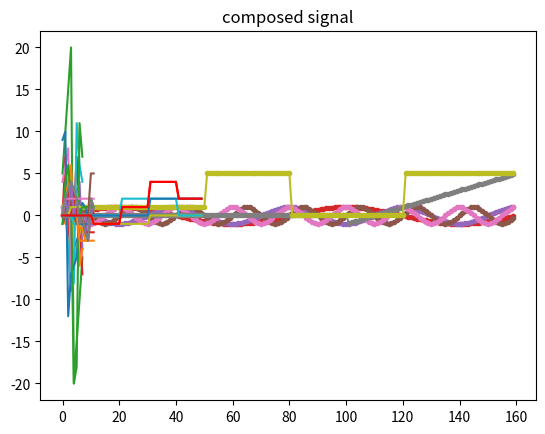

Write Python code to recreate this figure.
#!/usr/bin/env python
import matplotlib.pyplot

#matplotlib.pyplot.plot(t, x, marker='.')
#matplotlib.pyplot.title('256 samples of 3 periods')
#matplotlib.pyplot.xlabel('time')
#matplotlib.pyplot.ylabel("Signal Amplitude")
#matplotlib.pyplot.show()

"""
CHAPTER 5: LINEAR SYSTEMS

1. Two discrete waveforms, x[n] and y[n], are each eight samples long, given
by:

    x[n]:   1, 2, 3, 4,-4,-3,-2,-1  
    y[n]:   0,-1, 0, 1, 0,-1, 0, 1
            
For this problem, you can add additional samples with a value of zero on
either side of the signals, as needed.  Calculate, sketch and label the
following signals: 
"""

x = [1, 2, 3, 4,-4,-3,-2,-1]
y = [0,-1, 0, 1, 0,-1, 0, 1]


"""
a. x[n]
"""
matplotlib.pyplot.title('x[n]')
matplotlib.pyplot.plot(x)
matplotlib.pyplot.show()

"""
b. y[n]
"""
matplotlib.pyplot.title('y[n]')
matplotlib.pyplot.plot(y)
matplotlib.pyplot.show()
"""
c. 5x[n]
"""
matplotlib.pyplot.title('5x[n]')
matplotlib.pyplot.plot([5 * val for val in x])
matplotlib.pyplot.show()
"""
d. -7y[n]    
"""
matplotlib.pyplot.title('-7y[n]')
matplotlib.pyplot.plot([-7 * val for val in y])
matplotlib.pyplot.show()
"""
e. x[n-3]
"""
matplotlib.pyplot.title('x[n-3]')
matplotlib.pyplot.plot([valx for valx in ([0]*3)+x[:-3]])
matplotlib.pyplot.show()
"""
f. y[n+1]
"""
matplotlib.pyplot.title('y[n+1]')
matplotlib.pyplot.plot([valy for valy in y[1:]+[0]])
matplotlib.pyplot.show()
"""
g. 2x[n+1]
"""
matplotlib.pyplot.title('2x[n+1]')
matplotlib.pyplot.plot([2*valx for valx in x[1:]+[0]])
matplotlib.pyplot.show()
"""
h. -y[n-1]
"""
matplotlib.pyplot.title('-y[n-1]')
matplotlib.pyplot.plot([-valy for valy in [0]+y[:-1]])
matplotlib.pyplot.show()

"""
i. x[n] + y[n] 
"""
matplotlib.pyplot.title('x[n] + y[n]')
matplotlib.pyplot.plot([valx + valy for valx,valy in zip(x,y)])
matplotlib.pyplot.show()
"""
j. -2x[n-1] + 3y[n+2]
"""
newx = [-2*valx for valx in [0]+x[:-1]]
newy = [3*valy for valy in y[2:]+([0]*2)]
totals = [valx + valy for valx,valy in zip(newx,newy)]
matplotlib.pyplot.title('-2x[n-1] + 3y[n+2]')
matplotlib.pyplot.plot(totals)
matplotlib.pyplot.show()
"""
k. 3x[n+2] - 2y[n+2]
"""
newx = [3*valx for valx in x[2:]+([0]*2) ]
newy = [2*valy for valy in y[2:]+([0]*2)]
totals = [valx - valy for valx,valy in zip(newx,newy)]
matplotlib.pyplot.title('3x[n+2] - 2y[n+2]')
matplotlib.pyplot.plot(totals)
matplotlib.pyplot.show()
"""
l. x[n] + x[n-2]
"""
newx = [valx for valx in ([0]*2)+x[:-2]]
totals = [valx + valx2 for valx,valx2 in zip(x,newx)]
matplotlib.pyplot.title('x[n] + x[n-2]')
matplotlib.pyplot.plot(totals)
matplotlib.pyplot.show()
"""
m. 2x[n] -3x[n-2] + 3y[n+1]
"""
first = [2*valx for valx in x]
second = [3*valx for valx in ([0]*2)+x[:-2]]
third = [3*valy for valy in y[1:]+[0]]
totals = [a-b+c for a,b,c in zip(first,second,third)]
matplotlib.pyplot.title('2x[n] - 3x[n-2] + 3y[n+1]')
matplotlib.pyplot.plot(totals)
matplotlib.pyplot.show()

"""
2. Sketch the following discrete signals for -8 < n < 8:

    a. x[n] = sin(2 pi n / 8)
    b. x[n] = cos(2 pi n / 4)
    c. x[n] = sin(2 pi n / 2)
    d. x[n] = cos(2 pi n / 2)
    e. x[n] = n-3 if n > 2, 0 otherwise
    f. x[n] = 1 if n < -3, 0 if 0 < n < 4, 5 otherwise

3. Sketch the following continuous signals for -8 < t < 8: 

    a. x(t) = sin(2 pi t / 8)
    b. x(t) = cos(2 pi t / 4)
    c. x(t) = sin(2 pi t / 2)
    d. x(t) = cos(2 pi t / 2)
    e. x(t) = n-3 if t > 2, 0 otherwise
    f. x(t) = 1 if t < -3, 0 if 0 < t < 4, 5 otherwise
"""
from math import sin, cos, pi
from numpy import arange

ns = arange(-8,8,step=.1)

a = [sin(2*pi*n/8) for n in ns]
matplotlib.pyplot.title('sin(2 pi n / 8)')
matplotlib.pyplot.plot(a, marker='.')
matplotlib.pyplot.show()

b = [cos(2*pi*n/4) for n in ns]
matplotlib.pyplot.title('cos(2 pi n / 4)')
matplotlib.pyplot.plot(b, marker='.')
matplotlib.pyplot.show()

c = [sin(2*pi*n/2) for n in ns]
matplotlib.pyplot.title('sin(2 pi n / 2)')
matplotlib.pyplot.plot(c, marker='.')
matplotlib.pyplot.show()

d = [cos(2*pi*n/2) for n in ns]
matplotlib.pyplot.title('cos(2 pi n / 2)')
matplotlib.pyplot.plot(d, marker='.')
matplotlib.pyplot.show()

e = [n-3 if n > 2 else 0 for n in ns]
matplotlib.pyplot.title('n-3 if t > 2, 0 otherwise')
matplotlib.pyplot.plot(e, marker='.')
matplotlib.pyplot.show()

f = [1 if n < -3 else (0 if 0 < n and n < 4 else 5) for n in ns]
matplotlib.pyplot.title('1 if t < -3, 0 if 0 < t < 4, 5 otherwise')
matplotlib.pyplot.plot(f, marker='.')
matplotlib.pyplot.show()

"""
4. Samples 0 to 11 of a signal have the value: 0, 2, 3, 4, 3, 2,-1, 0, -2,
-3, 2, 1.   Calculate, sketch and label:
    a. The even and odd parts.
    b. The interlaced decomposition.
    c. The step decomposition.
"""
signal = [0, 2, 3, 4, 3, 2,-1, 0, -2, -3, 2, 1]
matplotlib.pyplot.title("Original signal")
matplotlib.pyplot.plot(signal)
matplotlib.pyplot.show()

def even_odd_decomposition(x):
    even = []
    odd = []
    N = len(signal) - 1
    for n in range(len(signal)):
        even.append((x[n] + x[N-n])/2)
        odd.append((x[n] - x[N-n])/2)
    odd[0] = 0 # Definition explicitly says odd[0] = 0
    return even, odd


even, odd = even_odd_decomposition(signal)
matplotlib.pyplot.title("Even / Odd signals")
matplotlib.pyplot.plot(even)
matplotlib.pyplot.plot(odd)
matplotlib.pyplot.show()

def interlaced_decomposition(x):
    even = [0] * len(x)
    odd = [0] * len(x)
    for i in range(0,len(x),2): # Even samples
        even[i] = x[i]
    for i in range(1,len(x),2): # odd samples
        odd[i] = x[i]
    return even, odd

even, odd = interlaced_decomposition(signal)

matplotlib.pyplot.title("Interlaced decomposition")
matplotlib.pyplot.plot(signal)
matplotlib.pyplot.plot(even)
matplotlib.pyplot.plot(odd)
matplotlib.pyplot.show()

def step_decomposition(x):
    steps = []
    N = len(x)
    for n in range(len(x)):
        # step[0] = x[0], the rest are difference based
        current_sample_value = x[n] - x[n-1] if n > 0 else x[n]
        steps.append(([0] * n) + ([current_sample_value] * (N-n)))
    return steps

steps = step_decomposition(signal)
matplotlib.pyplot.title("step decomposition")
for step in steps:
    matplotlib.pyplot.plot(step)
matplotlib.pyplot.plot(signal)
matplotlib.pyplot.show()

"""
5. Two continuous waveforms, b(t) and x(t) are defined by: 

b(t) =  1 for 0 < t < 2
        0 otherwise

x(t) = -1 for 1 < t < 2
        1 for 2 < t < 3
        4 for 3 < t < 4
        2 for 4 < t < 5
        0 otherwise

    a. Sketch b(t) and x(t)
    b. Show that x(t) can be decomposed into three scaled and shifted versions of
    b(t).  That is, find: a1, a2, a3, s1, s2, s3, such that: x(t) = a1 b(t-s1) +
    a2 b(t-s2) + a3 b(t-s3)
    c. Sketch these three component signals.
"""

from numpy import arange
def B(t):
    if 0 < t <= 2: return 1
    else: return 0

def X(t):
    if 1 < t <= 2: return -1
    elif 2 < t <= 3: return 1
    elif 3 < t <= 4: return 4
    elif 4 < t <= 5: return 2
    else: return 0
B_values = [B(t) for t in arange(0,5,.1)]
X_values = [X(t) for t in arange(0,5,.1)]

matplotlib.pyplot.title("original signal")
matplotlib.pyplot.plot(X_values, 'r')
matplotlib.pyplot.show()

# I should've really made a class instead of manually doing this :|
"""
x(t) = -1*b(t-1) + 2*b(t-2) + 2*b(t-3)
"""
term1 = [-1 * B(t) for t in arange(0,5,.1)]
term1 = ([0] * 10) + term1[:-10]             # Pad and remove excess elements since we don't have a matching time array
term2 = [2 * B(t) for t in arange(0,5,.1)]
term2 = ([0] * 20) + term2[:-20]
term3 = [2 * B(t) for t in arange(0,5,.1)]
term3 = ([0] * 30) + term3[:-30]
totals = [a+b+c for a,b,c in zip(term1,term2,term3)]
matplotlib.pyplot.title("composed signal")
matplotlib.pyplot.plot(term1)
matplotlib.pyplot.plot(term2)
matplotlib.pyplot.plot(term3)
matplotlib.pyplot.plot(totals, 'r')
matplotlib.pyplot.show()

"""
6. Systems are proven to be linear by mathematically showing that they obey
the properties of additivity and homogeneity.  However, systems in the real
world are often only understood by empirical measurements.  That is, a
scientist or engineer places a test signal into the input, and looks at what
comes out. 
        
a. Is it possible to prove that a system is linear based on measurements of
the input and output alone, without knowing the formal mathematical 
relationship between the input and output?  Explain.  

b. Is if possible to prove that a system is nonlinear in this way? Explain.

To help you answer these questions, think about an electronics technician
testing a "black box" for being linear.  He does this by placing signals
into the input and observing the output.  However, the technician has
absolutely no information about what is "inside" the system.  For instance,
it might contain an evil demon trying to deceive the technician.  Or in
another case, it might contain a timer that scrambles the output once every
ten million years of operation. 
"""

# a. It is possible to have high confidence in a system being linear based on measurements.

# b. It is possible, but may not be readily apparently (eg in the case of a timer that
#    scrambles the output once every ten million years of operation.
